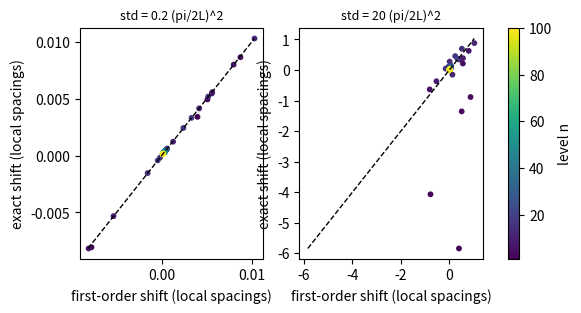

Source code (Python):
import numpy as np, matplotlib; matplotlib.use('Agg'); import matplotlib.pyplot as plt
pi=np.pi; L=44.883; Nb=300; K=20; nl=100
u=(pi/(2*L))**2; n=np.arange(1,Nb+1); E0=u*n**2
D=np.abs(n[:,None]-n[None,:]); S=n[:,None]+n[None,:]
def cm(q): return 0.5*(-1)**q*((D==2*q)*1.0-(S==2*q)*1.0)
Cs=[np.eye(Nb)]+[cm(q) for q in range(1,K)]
z=np.random.default_rng(0).standard_normal(K)
sp=u*(2*n[:nl]+1)
fig,axs=plt.subplots(1,2,figsize=(6.5,3))
for ax,sig in zip(axs,[0.2,20.0]):
    c=sig*u*z
    H=np.diag(E0)+sum(ck*Ck for ck,Ck in zip(c,Cs))
    Ex=np.linalg.eigvalsh(H)[:nl]
    fo=np.array([sum(c[k]*Cs[k][i,i] for k in range(K)) for i in range(nl)])
    y=(Ex-E0[:nl])/sp; f=fo/sp
    sc=ax.scatter(f,y,c=n[:nl],cmap='viridis',s=10)
    lo=min(f.min(),y.min()); hi=max(f.max(),y.max())
    ax.plot([lo,hi],[lo,hi],'k--',lw=1)
    ax.set_xlabel('first-order shift (local spacings)')
    ax.set_ylabel('exact shift (local spacings)')
    ax.set_title('std = %g (pi/2L)^2' % sig, fontsize=9)
fig.colorbar(sc,ax=axs,label='level n')
plt.savefig('perturbation_scatter.pdf',bbox_inches='tight')
